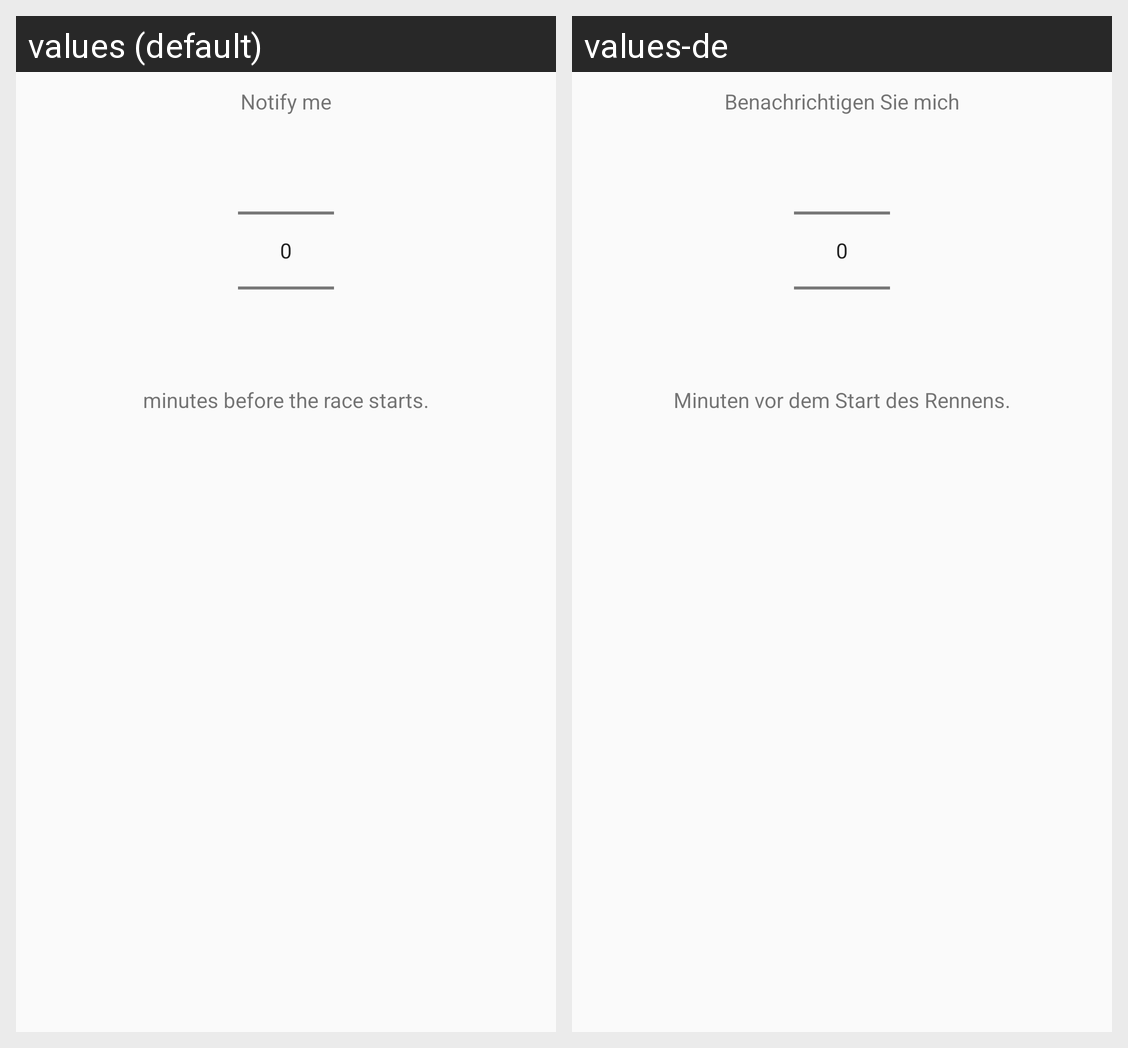

The Android screen above is rendered under two locales of the same app. Produce the string resources it draws, with the default and per-locale values.
Android screen res/layout/notification_dialog_view.xml rendered under 2 locales, left to right: values (default), values-de. Device: Nexus 5 (rendered at 1080×1920; each locale shown at half size, 540×960, under a caption strip naming it); theme AppTheme.
Strings drawn on this screen, with the default value and each locale's value (text and hints the layout hard-codes, and strings that could not be matched under every locale, appear in the picture but are not listed):

notification_dialog_message1
  values: Notify me
  values-de: Benachrichtigen Sie mich

notification_dialog_message2
  values: minutes before the race starts.
  values-de: Minuten vor dem Start des Rennens.
